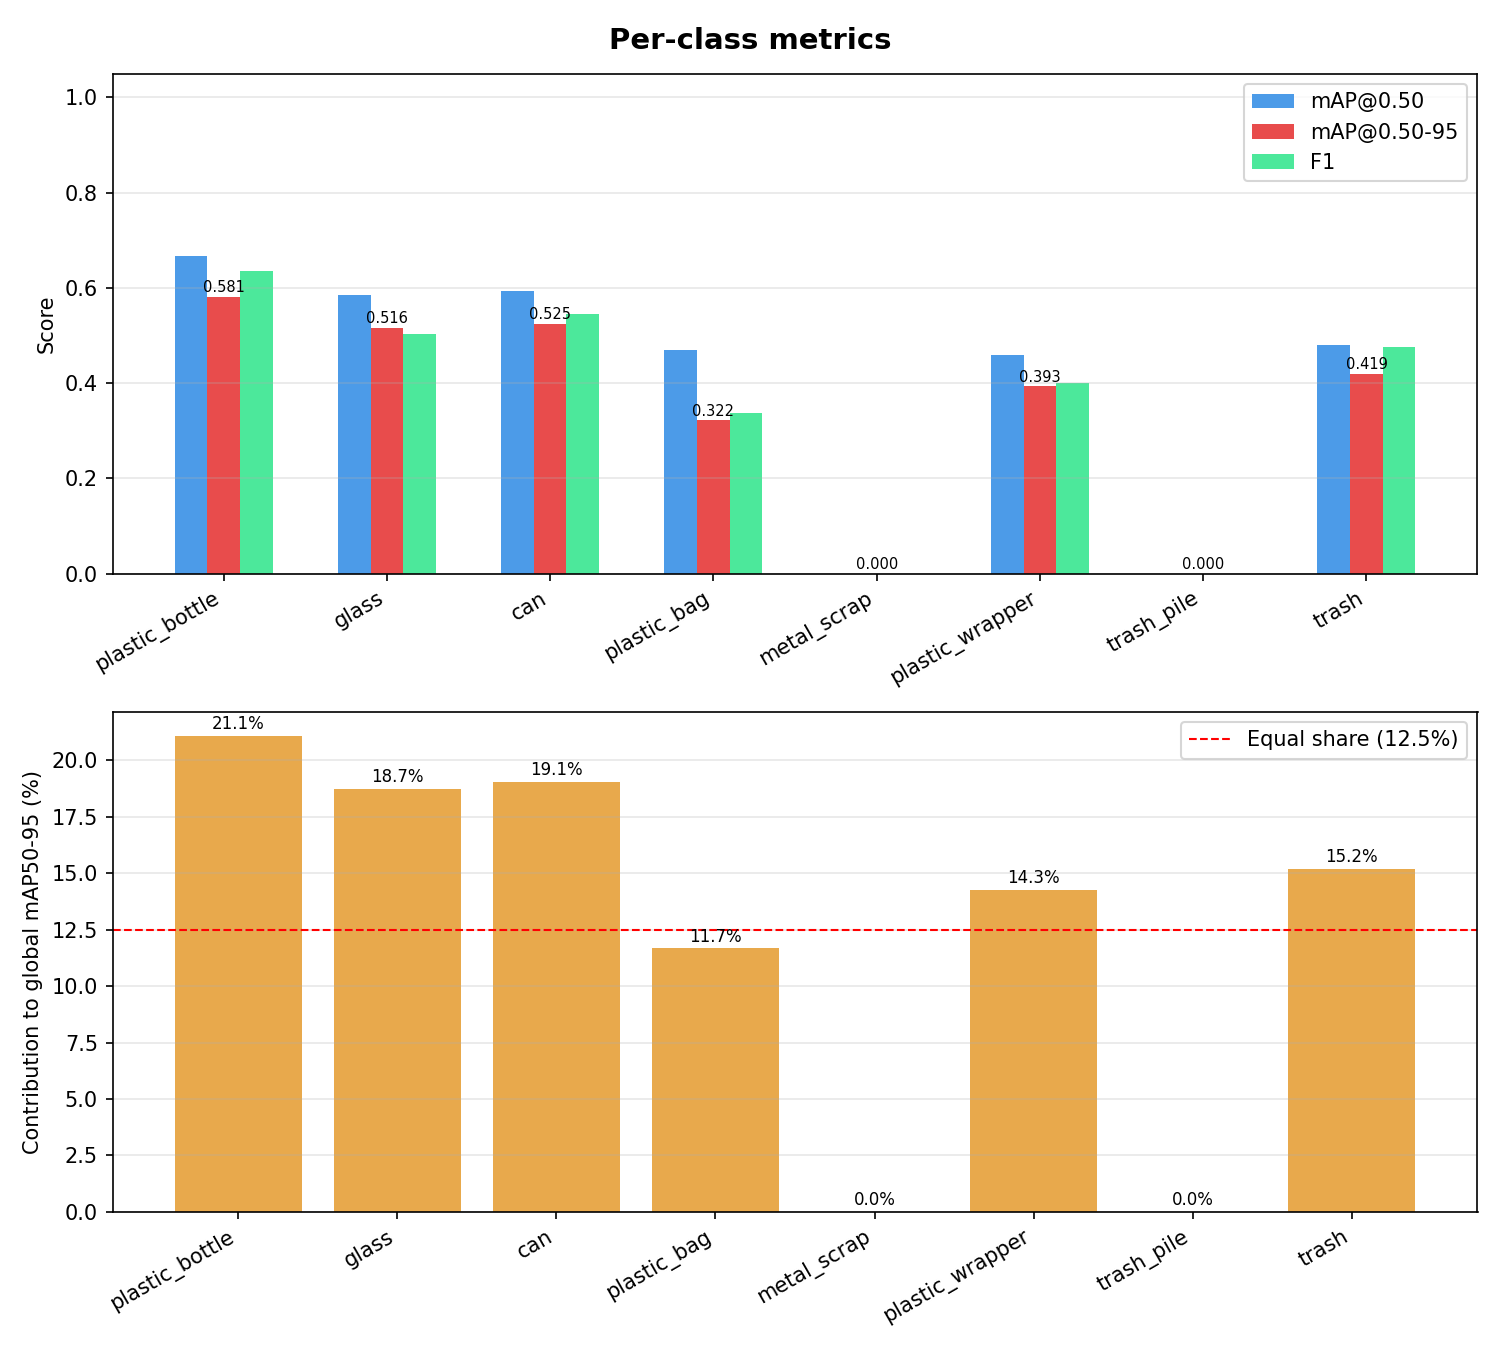

The table this chart was drawn from, first rows:
class_id, class_name, Precision, Recall, F1, mAP50, mAP50-95, contrib_%
0, plastic_bottle, 0.76, 0.5463, 0.6357, 0.6661, 0.5814, 21.1
1, glass, 0.7497, 0.3793, 0.5038, 0.5849, 0.5161, 18.73
2, can, 0.7476, 0.4286, 0.5448, 0.5924, 0.5249, 19.05
3, plastic_bag, 0.6992, 0.2222, 0.3373, 0.4705, 0.3215, 11.67
4, metal_scrap, 0.0, 0.0, 0.0, 0.0, 0.0, 0.0
5, plastic_wrapper, 0.4841, 0.3421, 0.4009, 0.4587, 0.3933, 14.27
6, trash_pile, 0.0, 0.0, 0.0, 0.0, 0.0, 0.0
7, trash, 0.4758, 0.4777, 0.4768, 0.4792, 0.4187, 15.19
